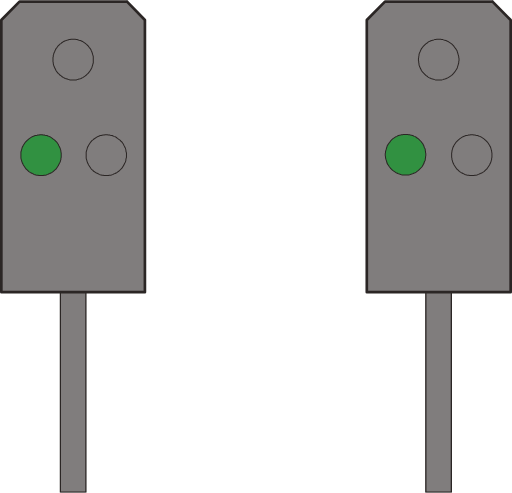
t = 0.00 s
t = 0.38 s: frame unchanged from t = 0.00 s, image omitted
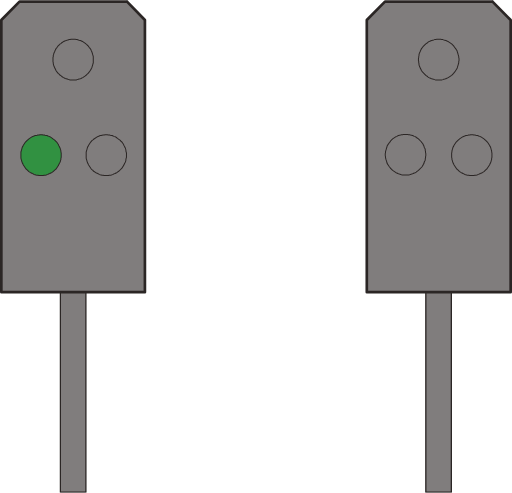
t = 0.75 s
t = 1.13 s: frame unchanged from t = 0.75 s, image omitted

The animated SVG that drew these frames (rendered in a browser with its animation timeline set to each time). Animation: 1 SMIL element (animate=1); one cycle of 1.50 s, repeats indefinitely.

<?xml version="1.0" encoding="UTF-8" standalone="no"?>
<!-- Created with Inkscape (http://www.inkscape.org/) -->

<svg
   width="38.19384mm"
   height="36.739338mm"
   viewBox="0 0 38.19384 36.739338"
   version="1.1"
   id="svg1"
   xmlns="http://www.w3.org/2000/svg"
   xmlns:svg="http://www.w3.org/2000/svg">
  <defs
     id="defs1">
    <clipPath
       clipPathUnits="userSpaceOnUse"
       id="clipPath53">
      <path
         d="m 285.78,203.54 h 5.4 v 39.12 h -5.4 z"
         transform="translate(-290.88001,-242.42001)"
         id="path53" />
    </clipPath>
    <clipPath
       clipPathUnits="userSpaceOnUse"
       id="clipPath55">
      <path
         d="m 285.78,203.54 h 5.4 v 39.12 h -5.4 z"
         transform="translate(-290.88001,-242.42001)"
         id="path55" />
    </clipPath>
    <clipPath
       clipPathUnits="userSpaceOnUse"
       id="clipPath80">
      <path
         d="m 308.4,612.26 h 5.46 v 39.12 h -5.46 z"
         transform="translate(-313.56003,-651.14002)"
         id="path80" />
    </clipPath>
    <clipPath
       clipPathUnits="userSpaceOnUse"
       id="clipPath82">
      <path
         d="m 308.4,612.26 h 5.46 v 39.12 h -5.46 z"
         transform="translate(-313.56003,-651.14002)"
         id="path82" />
    </clipPath>
    <clipPath
       clipPathUnits="userSpaceOnUse"
       id="clipPath53-8">
      <path
         d="m 285.78,203.54 h 5.4 v 39.12 h -5.4 z"
         transform="translate(-290.88001,-242.42001)"
         id="path53-4" />
    </clipPath>
    <clipPath
       clipPathUnits="userSpaceOnUse"
       id="clipPath55-6">
      <path
         d="m 285.78,203.54 h 5.4 v 39.12 h -5.4 z"
         transform="translate(-290.88001,-242.42001)"
         id="path55-8" />
    </clipPath>
    <clipPath
       clipPathUnits="userSpaceOnUse"
       id="clipPath80-9">
      <path
         d="m 308.4,612.26 h 5.46 v 39.12 h -5.46 z"
         transform="translate(-313.56003,-651.14002)"
         id="path80-5" />
    </clipPath>
    <clipPath
       clipPathUnits="userSpaceOnUse"
       id="clipPath82-9">
      <path
         d="m 308.4,612.26 h 5.46 v 39.12 h -5.46 z"
         transform="translate(-313.56003,-651.14002)"
         id="path82-2" />
    </clipPath>
    <clipPath
       clipPathUnits="userSpaceOnUse"
       id="clipPath96">
      <path
         d="m 346.8,418.16 h 5.94 v 43.26 h -5.94 z"
         transform="translate(-352.44003,-461.18001)"
         id="path96" />
    </clipPath>
    <clipPath
       clipPathUnits="userSpaceOnUse"
       id="clipPath98">
      <path
         d="m 346.8,418.16 h 5.94 v 43.26 h -5.94 z"
         transform="translate(-352.44003,-461.18001)"
         id="path98" />
    </clipPath>
    <clipPath
       clipPathUnits="userSpaceOnUse"
       id="clipPath109">
      <path
         d="m 269.52,418.16 h 5.94 v 43.26 h -5.94 z"
         transform="translate(-275.16003,-461.18001)"
         id="path109" />
    </clipPath>
    <clipPath
       clipPathUnits="userSpaceOnUse"
       id="clipPath111">
      <path
         d="m 269.52,418.16 h 5.94 v 43.26 h -5.94 z"
         transform="translate(-275.16003,-461.18001)"
         id="path111" />
    </clipPath>
    <clipPath
       clipPathUnits="userSpaceOnUse"
       id="clipPath96-2">
      <path
         d="m 346.8,418.16 h 5.94 v 43.26 h -5.94 z"
         transform="translate(-352.44003,-461.18001)"
         id="path96-9" />
    </clipPath>
    <clipPath
       clipPathUnits="userSpaceOnUse"
       id="clipPath98-4">
      <path
         d="m 346.8,418.16 h 5.94 v 43.26 h -5.94 z"
         transform="translate(-352.44003,-461.18001)"
         id="path98-2" />
    </clipPath>
    <clipPath
       clipPathUnits="userSpaceOnUse"
       id="clipPath109-5">
      <path
         d="m 269.52,418.16 h 5.94 v 43.26 h -5.94 z"
         transform="translate(-275.16003,-461.18001)"
         id="path109-8" />
    </clipPath>
    <clipPath
       clipPathUnits="userSpaceOnUse"
       id="clipPath111-0">
      <path
         d="m 269.52,418.16 h 5.94 v 43.26 h -5.94 z"
         transform="translate(-275.16003,-461.18001)"
         id="path111-0" />
    </clipPath>
  </defs>
  <g
     id="layer1"
     transform="translate(-51.329151,-70.643749)">
    <path
       id="path94"
       d="m 83.094308,107.34077 h 1.905 V 92.206603 h -1.905 z"
       style="fill:#807d7d;fill-opacity:1;fill-rule:nonzero;stroke:none;stroke-width:0.352778" />
    <path
       id="path95"
       d="M -5.4,0 H 0 v -42.9 h -5.4 z"
       style="fill:none;stroke:#2b2625;stroke-width:0.28;stroke-linecap:round;stroke-linejoin:round;stroke-miterlimit:10;stroke-dasharray:none;stroke-opacity:1"
       transform="matrix(0.35277776,0,0,-0.35277776,84.99932,92.206585)"
       clip-path="url(#clipPath96-2)" />
    <path
       id="path97"
       d="M 0,0 Z"
       style="fill:none;stroke:#2b2625;stroke-width:0.28;stroke-linecap:round;stroke-linejoin:round;stroke-miterlimit:10;stroke-dasharray:none;stroke-opacity:1"
       transform="matrix(0.35277776,0,0,-0.35277776,84.99932,92.206585)"
       clip-path="url(#clipPath98-4)" />
    <path
       id="path99"
       d="m 88.068487,70.743585 h -8.022166 l -1.354667,1.375833 v 20.298833 h 10.7315 V 72.119418 l -1.354667,-1.375833"
       style="fill:#807d7d;fill-opacity:1;fill-rule:evenodd;stroke:#2b2625;stroke-width:0.199672;stroke-linecap:round;stroke-linejoin:round;stroke-miterlimit:10;stroke-dasharray:none;stroke-opacity:1" />
    <path
       id="path100"
       d="m 84.04682,73.558752 h 0.169333 l 0.0635,0.02117 h 0.08467 l 0.0635,0.02117 0.08467,0.02117 0.0635,0.02117 0.0635,0.02117 0.0635,0.04233 0.0635,0.02117 0.254,0.169334 0.148166,0.148166 0.04233,0.0635 0.04233,0.0635 0.04233,0.04233 0.127,0.1905 0.02117,0.08467 0.04233,0.127 0.02117,0.08467 0.02117,0.0635 0.02117,0.08467 v 0.0635 l 0.02117,0.08467 v 0.148167 l -0.02117,0.08467 v 0.08467 l -0.02117,0.0635 -0.02117,0.08467 -0.04233,0.127 -0.02117,0.08467 -0.02117,0.0635 -0.169333,0.254 -0.04233,0.04233 -0.04233,0.0635 -0.148166,0.148167 -0.254,0.169333 -0.0635,0.02117 -0.0635,0.04233 -0.127,0.04233 -0.08467,0.02117 -0.0635,0.02117 -0.08467,0.02117 h -0.4445 l -0.08467,-0.02117 -0.0635,-0.02117 -0.08467,-0.02117 -0.127,-0.04233 -0.08467,-0.04233 -0.0635,-0.02117 -0.0635,-0.04233 -0.04233,-0.04233 -0.127,-0.08467 -0.254,-0.254 -0.08467,-0.127 -0.02117,-0.0635 -0.04233,-0.0635 -0.02117,-0.0635 -0.04233,-0.08467 -0.04233,-0.127 v -0.08467 l -0.02117,-0.0635 v -0.08467 l -0.02117,-0.08467 v -0.148167 l 0.02117,-0.08467 v -0.0635 l 0.02117,-0.08467 v -0.0635 l 0.02117,-0.08467 0.02117,-0.0635 0.04233,-0.0635 0.02117,-0.08467 0.04233,-0.0635 0.02117,-0.0635 0.04233,-0.0635 0.04233,-0.04233 0.04233,-0.0635 0.211667,-0.211666 0.127,-0.08467 0.04233,-0.04233 0.0635,-0.04233 0.0635,-0.02117 0.08467,-0.04233 0.0635,-0.02117 0.0635,-0.02117 0.08467,-0.02117 0.0635,-0.02117 h 0.08467 l 0.0635,-0.02117 h 0.148167"
       style="fill:#807d7d;fill-opacity:1;fill-rule:evenodd;stroke:#2b2625;stroke-width:0.0751417;stroke-linecap:round;stroke-linejoin:round;stroke-miterlimit:10;stroke-dasharray:none;stroke-opacity:1" />
    <path
       id="path101"
       d="m 86.52332,80.670751 h 0.08467 l 0.0635,0.02117 h 0.08467 l 0.0635,0.02117 0.08467,0.02117 h 0.0635 l 0.0635,0.04233 0.08467,0.02117 0.0635,0.02117 0.254,0.169333 0.04233,0.04233 0.0635,0.04233 0.148167,0.148166 0.169333,0.254 0.02117,0.0635 0.04233,0.0635 0.02117,0.0635 0.02117,0.08467 0.02117,0.0635 0.02117,0.08467 v 0.0635 l 0.02117,0.08467 v 0.3175 l -0.02117,0.0635 v 0.08467 l -0.02117,0.0635 -0.02117,0.08467 -0.02117,0.0635 -0.02117,0.0635 -0.04233,0.0635 -0.02117,0.0635 -0.211667,0.3175 -0.0635,0.04233 -0.148166,0.148167 -0.127,0.08467 -0.0635,0.02117 -0.0635,0.04233 -0.0635,0.02117 -0.08467,0.04233 -0.127,0.04233 -0.08467,0.02117 h -0.0635 l -0.08467,0.02117 h -0.296334 l -0.08467,-0.02117 h -0.0635 l -0.08467,-0.02117 -0.0635,-0.02117 -0.08467,-0.02117 -0.0635,-0.04233 -0.0635,-0.02117 -0.0635,-0.04233 -0.0635,-0.02117 -0.127,-0.08467 -0.148166,-0.148167 -0.0635,-0.04233 -0.211667,-0.3175 -0.02117,-0.0635 -0.04233,-0.0635 -0.02117,-0.0635 -0.02117,-0.0635 -0.02117,-0.08467 -0.02117,-0.0635 v -0.08467 l -0.02117,-0.0635 v -0.3175 l 0.02117,-0.08467 v -0.0635 l 0.02117,-0.08467 0.02117,-0.0635 0.02117,-0.08467 0.02117,-0.0635 0.04233,-0.0635 0.02117,-0.0635 0.169333,-0.254 0.148167,-0.148166 0.0635,-0.04233 0.04233,-0.04233 0.254,-0.169333 0.127,-0.04233 0.08467,-0.04233 h 0.0635 l 0.08467,-0.02117 0.0635,-0.02117 h 0.08467 l 0.0635,-0.02117 h 0.08467"
       style="fill:#807d7d;fill-opacity:1;fill-rule:evenodd;stroke:#2b2625;stroke-width:0.0751417;stroke-linecap:round;stroke-linejoin:round;stroke-miterlimit:10;stroke-dasharray:none;stroke-opacity:1" />
    <path
       id="path102"
       d="m 81.591487,80.649585 h 0.148167 l 0.0635,0.02117 h 0.08467 l 0.0635,0.02117 0.08467,0.02117 0.127,0.04233 0.0635,0.04233 0.08467,0.02117 0.0635,0.04233 0.04233,0.04233 0.127,0.08467 0.211667,0.211666 0.04233,0.0635 0.04233,0.04233 0.04233,0.0635 0.02117,0.0635 0.04233,0.0635 0.02117,0.08467 0.02117,0.0635 0.04233,0.0635 0.02117,0.08467 v 0.0635 l 0.02117,0.08467 v 0.0635 l 0.02117,0.08467 v 0.148167 l -0.02117,0.08467 v 0.08467 l -0.02117,0.0635 v 0.08467 l -0.02117,0.0635 -0.04233,0.0635 -0.02117,0.08467 -0.02117,0.0635 -0.04233,0.0635 -0.02117,0.0635 -0.08467,0.127 -0.254,0.254 -0.127,0.08467 -0.04233,0.04233 -0.0635,0.04233 -0.08467,0.02117 -0.0635,0.04233 -0.127,0.04233 -0.08467,0.02117 -0.0635,0.02117 -0.08467,0.02117 h -0.4445 l -0.08467,-0.02117 -0.0635,-0.02117 -0.08467,-0.02117 -0.127,-0.04233 -0.0635,-0.04233 -0.0635,-0.02117 -0.254,-0.169333 -0.148166,-0.148167 -0.04233,-0.0635 -0.04233,-0.04233 -0.08467,-0.127 -0.08467,-0.127 -0.02117,-0.0635 -0.02117,-0.08467 -0.04233,-0.127 -0.02117,-0.08467 -0.02117,-0.0635 v -0.08467 l -0.02117,-0.08467 v -0.148167 l 0.02117,-0.08467 v -0.0635 l 0.02117,-0.08467 0.02117,-0.0635 0.02117,-0.08467 0.02117,-0.0635 0.02117,-0.0635 0.02117,-0.08467 0.04233,-0.0635 0.08467,-0.127 0.04233,-0.04233 0.08467,-0.127 0.148166,-0.148166 0.254,-0.169334 0.0635,-0.02117 0.0635,-0.04233 0.127,-0.04233 0.08467,-0.02117 0.0635,-0.02117 h 0.08467 l 0.0635,-0.02117 h 0.169333"
       style="fill:#319141;fill-opacity:1;fill-rule:evenodd;stroke:#2b2625;stroke-width:0.0751417;stroke-linecap:round;stroke-linejoin:round;stroke-miterlimit:10;stroke-dasharray:none;stroke-opacity:1">
       <animate
          attributeName="fill"
          values="#319141;#807d7d"
          dur="1.5s"
          calcMode="discrete"
          repeatCount="indefinite" />
    </path>
    <path
       id="path107"
       d="m 55.831643,107.34077 h 1.904999 V 92.206603 h -1.904999 z"
       style="fill:#807d7d;fill-opacity:1;fill-rule:nonzero;stroke:none;stroke-width:0.352778" />
    <path
       id="path108"
       d="M -5.4,0 H 0 v -42.9 h -5.4 z"
       style="fill:none;stroke:#2b2625;stroke-width:0.28;stroke-linecap:round;stroke-linejoin:round;stroke-miterlimit:10;stroke-dasharray:none;stroke-opacity:1"
       transform="matrix(0.35277776,0,0,-0.35277776,57.736654,92.206585)"
       clip-path="url(#clipPath109-5)" />
    <path
       id="path110"
       d="M 0,0 Z"
       style="fill:none;stroke:#2b2625;stroke-width:0.28;stroke-linecap:round;stroke-linejoin:round;stroke-miterlimit:10;stroke-dasharray:none;stroke-opacity:1"
       transform="matrix(0.35277776,0,0,-0.35277776,57.736654,92.206585)"
       clip-path="url(#clipPath111-0)" />
    <path
       id="path112"
       d="m 60.80582,70.743585 h -8.022166 l -1.354667,1.375833 V 92.418251 H 62.13932 V 72.119418 l -1.3335,-1.375833"
       style="fill:#807d7d;fill-opacity:1;fill-rule:evenodd;stroke:#2b2625;stroke-width:0.199672;stroke-linecap:round;stroke-linejoin:round;stroke-miterlimit:10;stroke-dasharray:none;stroke-opacity:1" />
    <path
       id="path113"
       d="m 56.784154,73.558752 h 0.169333 l 0.0635,0.02117 h 0.0635 l 0.08467,0.02117 0.0635,0.02117 0.08467,0.02117 0.0635,0.02117 0.0635,0.04233 0.0635,0.02117 0.1905,0.127 0.04233,0.04233 0.0635,0.04233 0.04233,0.0635 0.0635,0.04233 0.04233,0.0635 0.04233,0.0635 0.04233,0.04233 0.08467,0.127 0.02117,0.0635 0.04233,0.08467 0.04233,0.127 0.02117,0.08467 0.02117,0.0635 0.02117,0.08467 v 0.465666 l -0.02117,0.0635 -0.02117,0.08467 -0.04233,0.127 -0.02117,0.08467 -0.04233,0.0635 -0.02117,0.0635 -0.04233,0.0635 -0.08467,0.127 -0.04233,0.04233 -0.04233,0.0635 -0.0635,0.04233 -0.04233,0.0635 -0.0635,0.04233 -0.04233,0.04233 -0.1905,0.127 -0.0635,0.02117 -0.0635,0.04233 -0.0635,0.02117 -0.08467,0.02117 -0.0635,0.02117 -0.08467,0.02117 -0.0635,0.02117 h -0.465666 l -0.0635,-0.02117 -0.08467,-0.02117 -0.127,-0.04233 -0.08467,-0.02117 -0.0635,-0.04233 -0.0635,-0.02117 -0.127,-0.08467 -0.04233,-0.04233 -0.127,-0.08467 -0.04233,-0.0635 -0.0635,-0.04233 -0.04233,-0.0635 -0.04233,-0.04233 -0.08467,-0.127 -0.02117,-0.0635 -0.04233,-0.0635 -0.02117,-0.0635 -0.04233,-0.08467 -0.04233,-0.127 -0.02117,-0.08467 v -0.0635 l -0.02117,-0.08467 v -0.3175 l 0.02117,-0.0635 v -0.08467 l 0.02117,-0.0635 0.02117,-0.08467 0.02117,-0.0635 0.04233,-0.0635 0.02117,-0.08467 0.04233,-0.0635 0.02117,-0.0635 0.04233,-0.0635 0.04233,-0.04233 0.04233,-0.0635 0.04233,-0.0635 0.0635,-0.04233 0.04233,-0.0635 0.127,-0.08467 0.04233,-0.04233 0.127,-0.08467 0.0635,-0.02117 0.0635,-0.04233 0.08467,-0.02117 0.127,-0.04233 0.08467,-0.02117 h 0.0635 l 0.08467,-0.02117 h 0.148167"
       style="fill:#807d7d;fill-opacity:1;fill-rule:evenodd;stroke:#2b2625;stroke-width:0.0751417;stroke-linecap:round;stroke-linejoin:round;stroke-miterlimit:10;stroke-dasharray:none;stroke-opacity:1" />
    <path
       id="path114"
       d="m 54.39232,80.670751 h 0.08467 l 0.0635,0.02117 h 0.08467 l 0.0635,0.02117 0.08467,0.02117 h 0.0635 l 0.0635,0.04233 0.08467,0.02117 0.0635,0.02117 0.1905,0.127 0.04233,0.04233 0.127,0.08467 0.148167,0.148166 0.127,0.1905 0.02117,0.0635 0.04233,0.0635 0.02117,0.0635 0.04233,0.0635 0.02117,0.08467 0.02117,0.0635 0.02117,0.08467 v 0.0635 l 0.02117,0.08467 v 0.3175 l -0.02117,0.0635 v 0.08467 l -0.02117,0.0635 -0.02117,0.08467 -0.02117,0.0635 -0.04233,0.0635 -0.02117,0.0635 -0.04233,0.0635 -0.02117,0.0635 -0.169334,0.254 -0.0635,0.04233 -0.105833,0.105833 -0.0635,0.04233 -0.04233,0.04233 -0.0635,0.04233 -0.0635,0.02117 -0.0635,0.04233 -0.0635,0.02117 -0.08467,0.04233 -0.127,0.04233 -0.08467,0.02117 h -0.0635 l -0.08467,0.02117 h -0.296334 l -0.08467,-0.02117 h -0.0635 l -0.08467,-0.02117 -0.0635,-0.02117 -0.08467,-0.02117 -0.0635,-0.04233 -0.0635,-0.02117 -0.0635,-0.04233 -0.0635,-0.02117 -0.127,-0.08467 -0.148166,-0.148167 -0.0635,-0.04233 -0.211667,-0.3175 -0.02117,-0.0635 -0.04233,-0.0635 -0.02117,-0.0635 -0.02117,-0.0635 -0.02117,-0.08467 -0.02117,-0.0635 -0.02117,-0.08467 v -0.465666 l 0.02117,-0.0635 0.02117,-0.08467 0.02117,-0.0635 0.02117,-0.08467 0.02117,-0.0635 0.04233,-0.0635 0.02117,-0.0635 0.169333,-0.254 0.148167,-0.148166 0.0635,-0.04233 0.04233,-0.04233 0.254,-0.169333 0.127,-0.04233 0.08467,-0.04233 h 0.0635 l 0.08467,-0.02117 0.0635,-0.02117 h 0.08467 l 0.0635,-0.02117 h 0.08467"
       style="fill:#319141;fill-opacity:1;fill-rule:evenodd;stroke:#2b2625;stroke-width:0.0751417;stroke-linecap:round;stroke-linejoin:round;stroke-miterlimit:10;stroke-dasharray:none;stroke-opacity:1" />
    <path
       id="path115"
       d="m 59.260654,80.670751 h 0.0635 l 0.08467,0.02117 h 0.08467 l 0.0635,0.02117 0.08467,0.02117 h 0.0635 l 0.0635,0.04233 0.0635,0.02117 0.08467,0.02117 0.127,0.08467 0.04233,0.04233 0.1905,0.127 0.04233,0.04233 0.04233,0.0635 0.0635,0.04233 0.127,0.1905 0.02117,0.0635 0.04233,0.0635 0.02117,0.0635 0.04233,0.0635 0.02117,0.08467 0.02117,0.0635 v 0.08467 l 0.02117,0.0635 0.02117,0.08467 v 0.3175 l -0.02117,0.0635 -0.02117,0.08467 v 0.0635 l -0.02117,0.08467 -0.02117,0.0635 -0.04233,0.0635 -0.02117,0.0635 -0.04233,0.0635 -0.02117,0.0635 -0.127,0.1905 -0.211667,0.211666 -0.127,0.08467 -0.04233,0.04233 -0.0635,0.02117 -0.0635,0.04233 -0.08467,0.02117 -0.0635,0.04233 -0.127,0.04233 -0.08467,0.02117 h -0.0635 l -0.08467,0.02117 h -0.3175 l -0.0635,-0.02117 h -0.08467 l -0.0635,-0.02117 -0.08467,-0.02117 -0.0635,-0.02117 -0.0635,-0.04233 -0.0635,-0.02117 -0.0635,-0.04233 -0.0635,-0.02117 -0.1905,-0.127 -0.04233,-0.0635 -0.0635,-0.04233 -0.04233,-0.04233 -0.211667,-0.3175 -0.02117,-0.0635 -0.04233,-0.0635 -0.02117,-0.0635 -0.02117,-0.0635 -0.02117,-0.08467 -0.02117,-0.0635 -0.02117,-0.08467 v -0.465666 l 0.02117,-0.0635 0.02117,-0.08467 0.02117,-0.0635 0.02117,-0.08467 0.02117,-0.0635 0.04233,-0.0635 0.02117,-0.0635 0.169333,-0.254 0.04233,-0.04233 0.04233,-0.0635 0.0635,-0.04233 0.04233,-0.04233 0.3175,-0.211666 0.127,-0.04233 0.0635,-0.04233 h 0.08467 l 0.0635,-0.02117 0.08467,-0.02117 h 0.0635 l 0.08467,-0.02117 h 0.08467"
       style="fill:#807d7d;fill-opacity:1;fill-rule:evenodd;stroke:#2b2625;stroke-width:0.0751417;stroke-linecap:round;stroke-linejoin:round;stroke-miterlimit:10;stroke-dasharray:none;stroke-opacity:1" />
  </g>
</svg>
